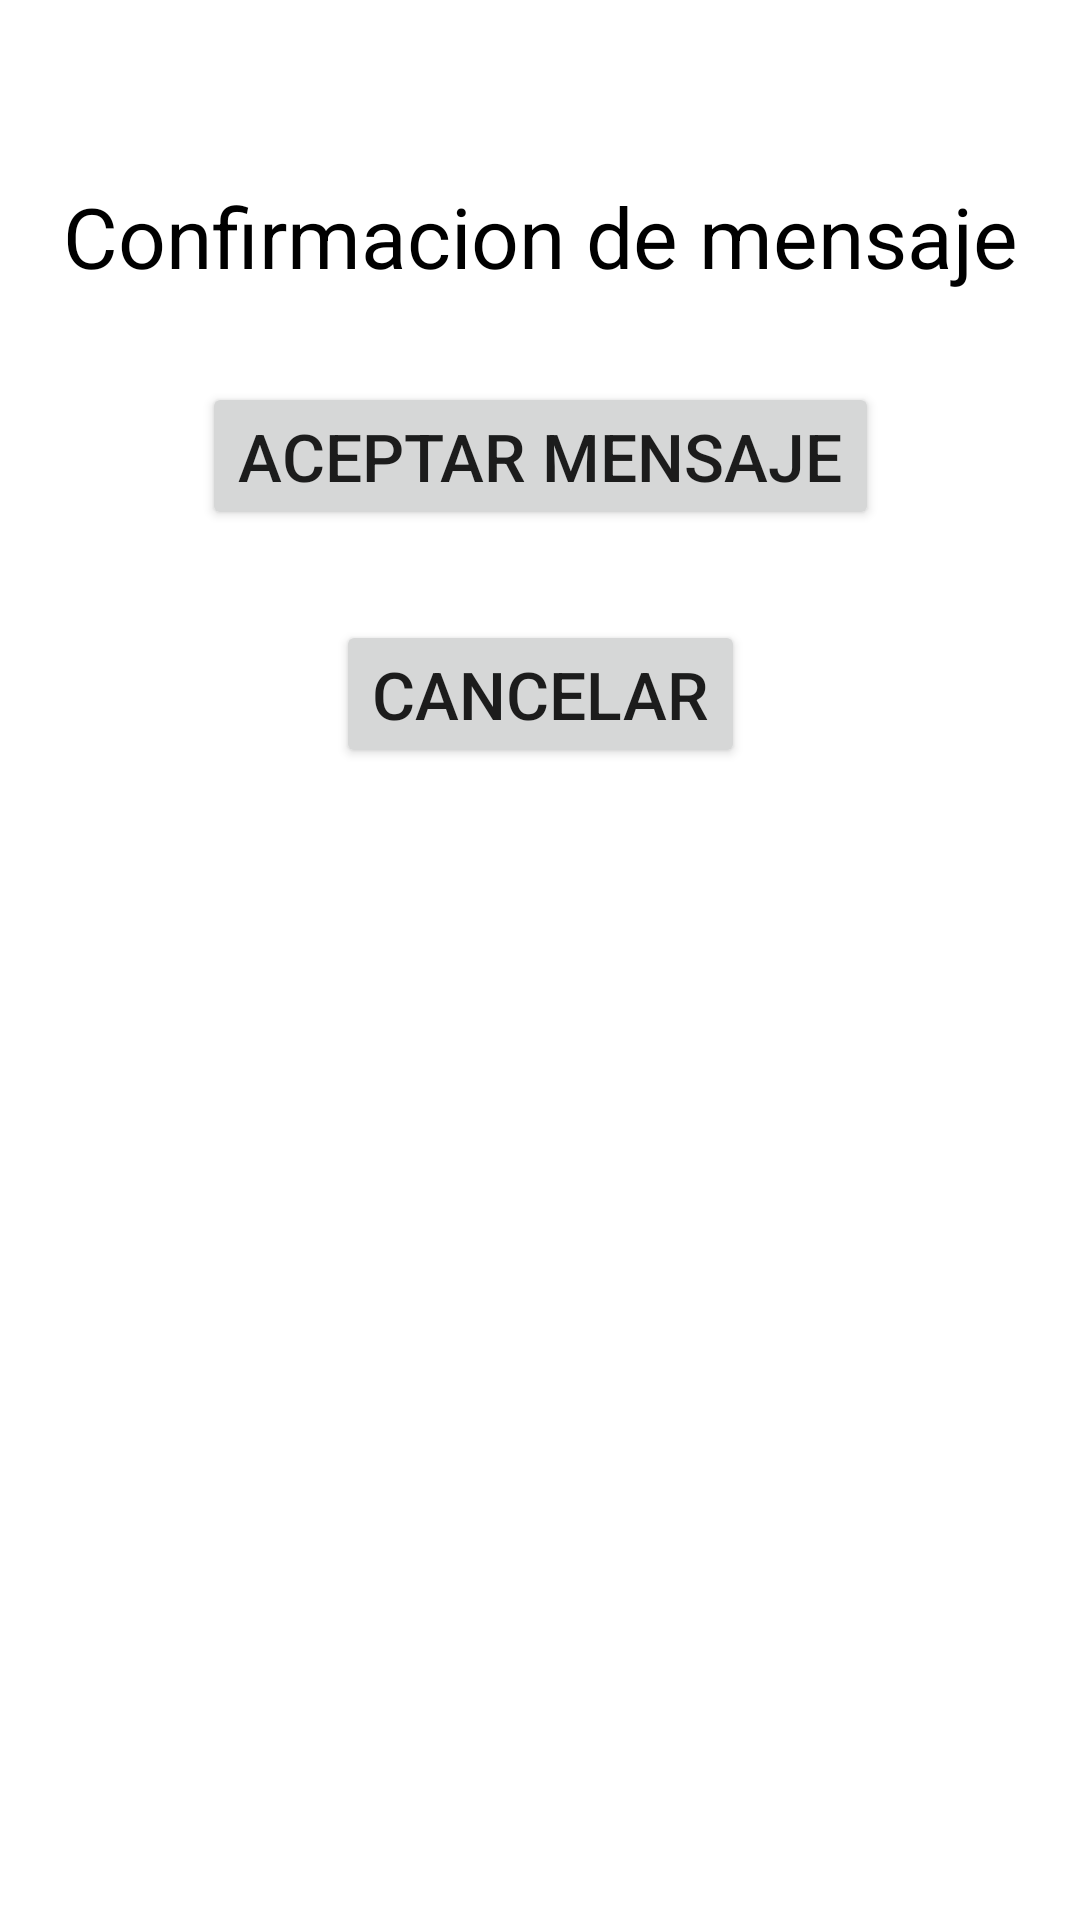

Android layout source for this screen:
<!-- AndroidManifest.xml: application theme Theme.TSDMH_7S21_252_HAEA_P1E5 -->
<!-- res/layout/activity_confirma.xml -->
<?xml version="1.0" encoding="utf-8"?>
<androidx.constraintlayout.widget.ConstraintLayout xmlns:android="http://schemas.android.com/apk/res/android"
    xmlns:app="http://schemas.android.com/apk/res-auto"
    xmlns:tools="http://schemas.android.com/tools"
    android:id="@+id/main"
    android:layout_width="match_parent"
    android:layout_height="match_parent"
    tools:context=".ConfirmaActivity">

    <TextView
        android:id="@+id/textView3"
        android:layout_width="wrap_content"
        android:layout_height="wrap_content"
        android:layout_marginTop="60dp"
        android:text="@string/p2t1"
        android:textColor="@color/black"
        android:textSize="28sp"
        app:layout_constraintEnd_toEndOf="parent"
        app:layout_constraintStart_toStartOf="parent"
        app:layout_constraintTop_toTopOf="parent" />

    <Button
        android:id="@+id/btn1p2"
        android:layout_width="wrap_content"
        android:layout_height="wrap_content"
        android:layout_marginTop="30dp"
        android:text="@string/p2btn1"
        android:textSize="22sp"
        app:layout_constraintEnd_toEndOf="parent"
        app:layout_constraintStart_toStartOf="parent"
        app:layout_constraintTop_toBottomOf="@+id/textView3" />

    <Button
        android:id="@+id/btn2p2"
        android:layout_width="wrap_content"
        android:layout_height="wrap_content"
        android:layout_marginTop="30dp"
        android:text="@string/p2btn2"
        android:textSize="22sp"
        app:layout_constraintEnd_toEndOf="parent"
        app:layout_constraintStart_toStartOf="parent"
        app:layout_constraintTop_toBottomOf="@+id/btn1p2" />
</androidx.constraintlayout.widget.ConstraintLayout>
<!-- resources referenced by this layout -->
<resources>
  <string name="p2btn1">Aceptar mensaje</string>
  <string name="p2btn2">Cancelar</string>
  <string name="p2t1">Confirmacion de mensaje</string>
  <style name="Theme.TSDMH_7S21_252_HAEA_P1E5" parent="Theme.MaterialComponents.DayNight.DarkActionBar">
          
          <item name="colorPrimary">@color/purple_500</item>
          <item name="colorPrimaryVariant">@color/purple_700</item>
          <item name="colorOnPrimary">@color/white</item>
          
          <item name="colorSecondary">@color/teal_200</item>
          <item name="colorSecondaryVariant">@color/teal_700</item>
          <item name="colorOnSecondary">@color/black</item>
          
          <item name="android:statusBarColor">?attr/colorPrimaryVariant</item>
          
      </style>
  <!-- not gathered from this repository: default colours our renderer supplied (Android Studio template values) -->
  <color name="purple_500">#FF6200EE</color>
  <color name="purple_700">#FF3700B3</color>
  <color name="teal_200">#FF03DAC5</color>
  <color name="teal_700">#FF018786</color>
  <color name="black">#FF000000</color>
  <color name="white">#FFFFFFFF</color>
</resources>
